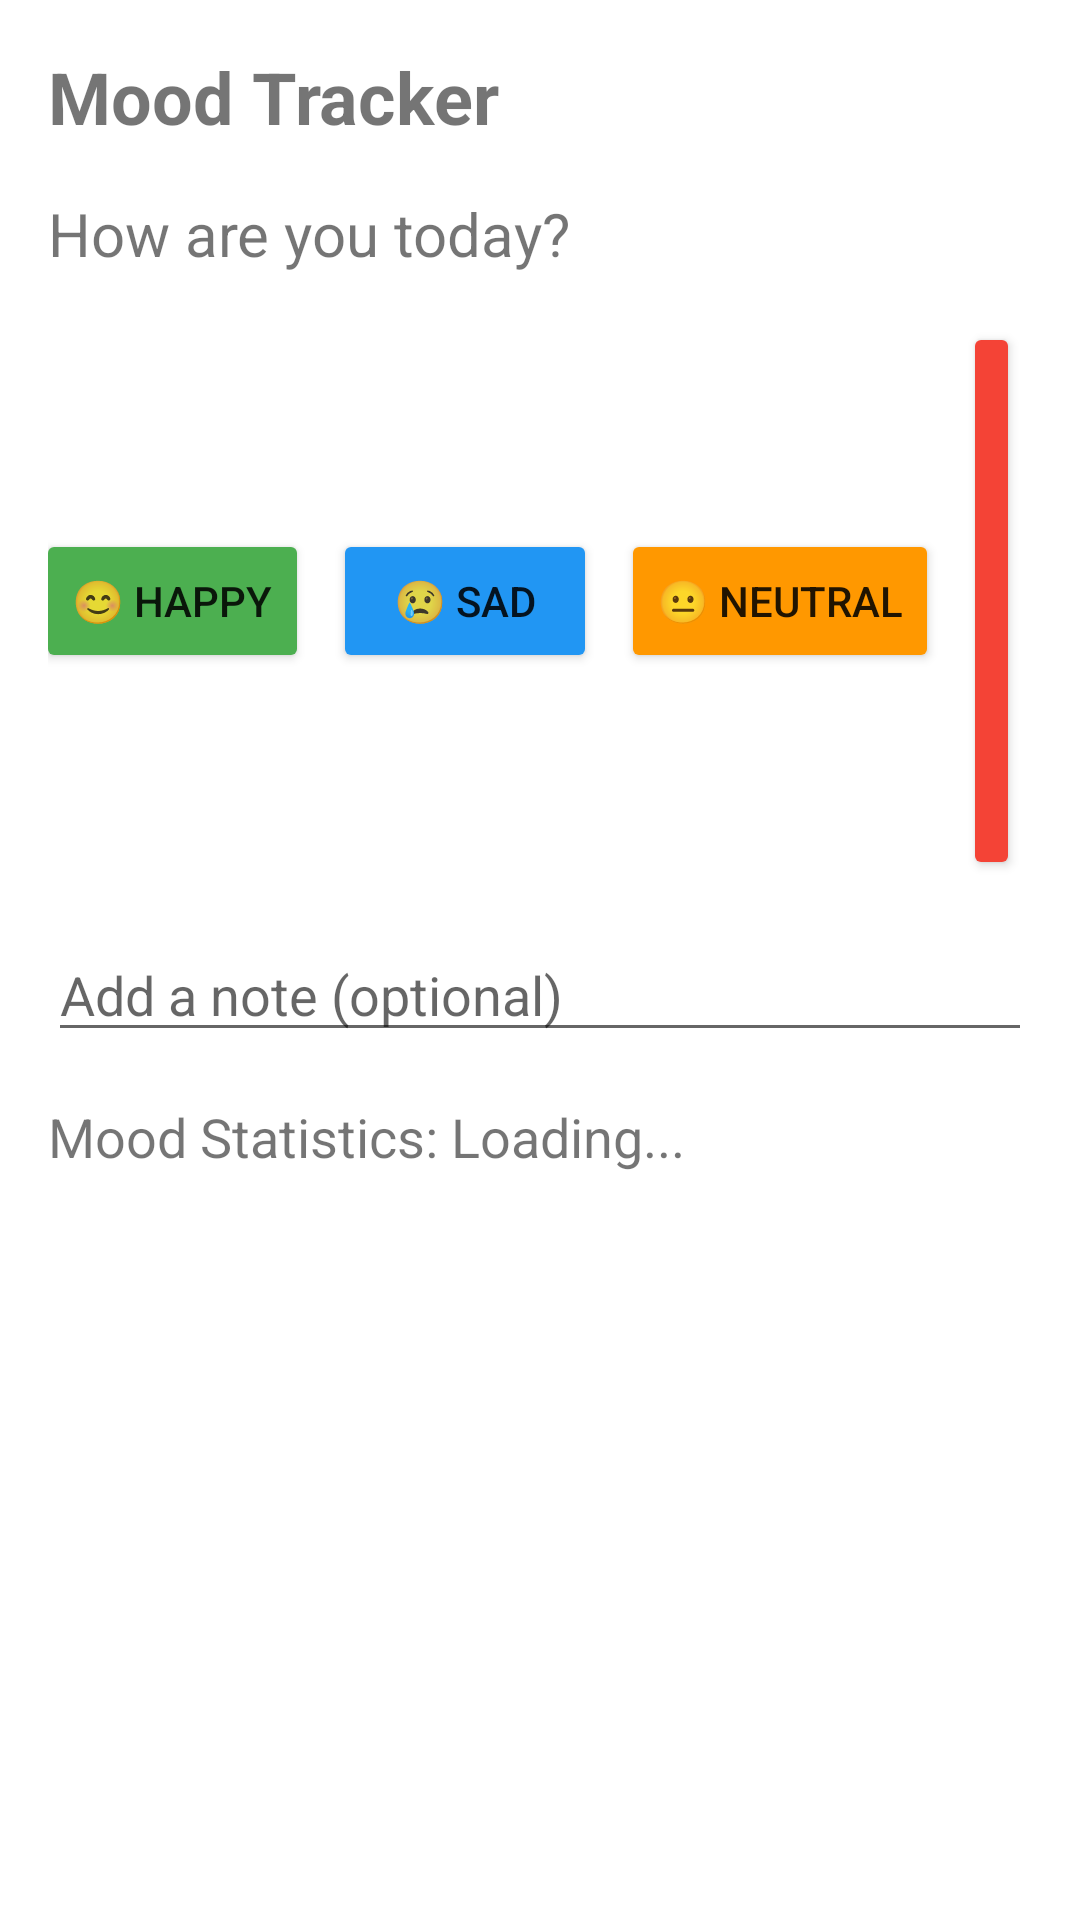

The Android layout XML behind this screen, and the referenced resources:
<!-- AndroidManifest.xml: application theme Theme.To_do_app -->
<!-- res/layout/fragment_mood_tracker.xml -->
<?xml version="1.0" encoding="utf-8"?>
<androidx.constraintlayout.widget.ConstraintLayout xmlns:android="http://schemas.android.com/apk/res/android"
    xmlns:app="http://schemas.android.com/apk/res-auto"
    android:layout_width="match_parent"
    android:layout_height="match_parent"
    android:padding="16dp">

    <TextView
        android:id="@+id/tvMoodTrackerTitle"
        android:layout_width="wrap_content"
        android:layout_height="wrap_content"
        android:text="Mood Tracker"
        android:textSize="24sp"
        android:textStyle="bold"
        app:layout_constraintStart_toStartOf="parent"
        app:layout_constraintTop_toTopOf="parent" />

    <TextView
        android:id="@+id/tvTodayMood"
        android:layout_width="wrap_content"
        android:layout_height="wrap_content"
        android:text="How are you today?"
        android:textSize="20sp"
        app:layout_constraintStart_toStartOf="parent"
        app:layout_constraintTop_toBottomOf="@id/tvMoodTrackerTitle"
        android:layout_marginTop="16dp" />

    <LinearLayout
        android:id="@+id/llMoodButtons"
        android:layout_width="0dp"
        android:layout_height="wrap_content"
        android:orientation="horizontal"
        android:gravity="center"
        app:layout_constraintEnd_toEndOf="parent"
        app:layout_constraintStart_toStartOf="parent"
        app:layout_constraintTop_toBottomOf="@id/tvTodayMood"
        android:layout_marginTop="16dp">

        <Button
            android:id="@+id/btnHappy"
            android:layout_width="wrap_content"
            android:layout_height="wrap_content"
            android:text="😊 Happy"
            android:backgroundTint="#FF4CAF50" />

        <Button
            android:id="@+id/btnSad"
            android:layout_width="wrap_content"
            android:layout_height="wrap_content"
            android:text="😢 Sad"
            android:backgroundTint="#FF2196F3"
            android:layout_marginStart="8dp" />

        <Button
            android:id="@+id/btnNeutral"
            android:layout_width="wrap_content"
            android:layout_height="wrap_content"
            android:text="😐 Neutral"
            android:backgroundTint="#FFFF9800"
            android:layout_marginStart="8dp" />

        <Button
            android:id="@+id/btnStressed"
            android:layout_width="wrap_content"
            android:layout_height="wrap_content"
            android:text="😓 Stressed"
            android:backgroundTint="#FFF44336"
            android:layout_marginStart="8dp" />

        <Button
            android:id="@+id/btnAngry"
            android:layout_width="wrap_content"
            android:layout_height="wrap_content"
            android:text="😡 Angry"
            android:backgroundTint="#FF9C27B0"
            android:layout_marginStart="8dp" />
    </LinearLayout>

    <EditText
        android:id="@+id/etMoodNote"
        android:layout_width="0dp"
        android:layout_height="wrap_content"
        android:hint="Add a note (optional)"
        app:layout_constraintEnd_toEndOf="parent"
        app:layout_constraintStart_toStartOf="parent"
        app:layout_constraintTop_toBottomOf="@id/llMoodButtons"
        android:layout_marginTop="16dp" />

    <TextView
        android:id="@+id/tvMoodStats"
        android:layout_width="wrap_content"
        android:layout_height="wrap_content"
        android:text="Mood Statistics: Loading..."
        android:textSize="18sp"
        app:layout_constraintStart_toStartOf="parent"
        app:layout_constraintTop_toBottomOf="@id/etMoodNote"
        android:layout_marginTop="16dp" />

    <androidx.recyclerview.widget.RecyclerView
        android:id="@+id/rvMoodHistory"
        android:layout_width="0dp"
        android:layout_height="0dp"
        app:layout_constraintBottom_toBottomOf="parent"
        app:layout_constraintEnd_toEndOf="parent"
        app:layout_constraintStart_toStartOf="parent"
        app:layout_constraintTop_toBottomOf="@id/tvMoodStats"
        android:layout_marginTop="16dp" />

</androidx.constraintlayout.widget.ConstraintLayout>
<!-- resources referenced by this layout -->
<resources>
  <style name="Theme.To_do_app" parent="Theme.MaterialComponents.DayNight.DarkActionBar">
          
          <item name="colorPrimary">@color/primaryColor</item>
          <item name="colorPrimaryVariant">@color/primaryColor</item>
          <item name="colorOnPrimary">@android:color/white</item>
          
          <item name="colorSecondary">@color/accentColor</item>
          <item name="colorSecondaryVariant">@color/accentColor</item>
          <item name="colorOnSecondary">@android:color/black</item>
          
          <item name="android:statusBarColor">?attr/colorPrimaryVariant</item>
      </style>
  <color name="primaryColor">#6C63FF</color>
  <color name="accentColor">#FF6F61</color>
</resources>
